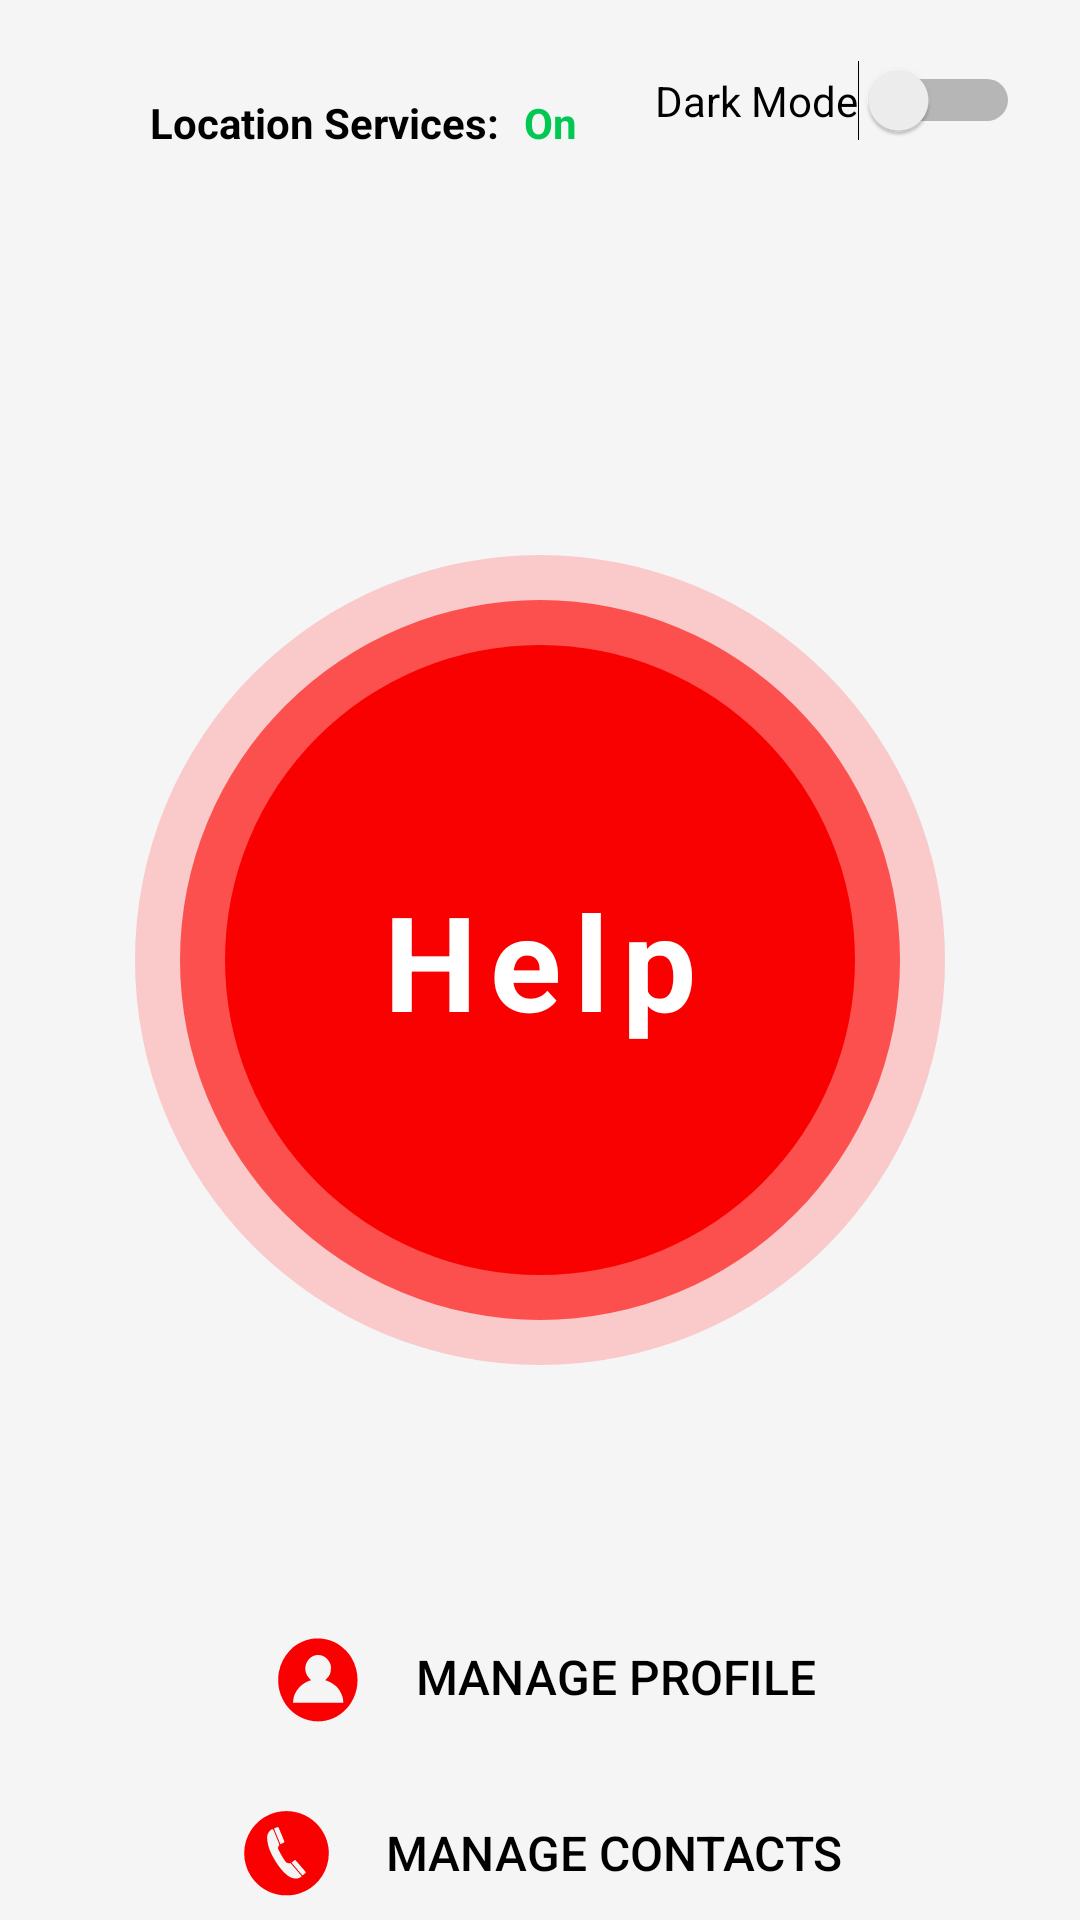

Android layout source for this screen:
<!-- AndroidManifest.xml: application theme Theme.EmergencyAndroidApp -->
<!-- res/layout/activity_main.xml -->
<?xml version="1.0" encoding="utf-8"?>
<RelativeLayout
    xmlns:android="http://schemas.android.com/apk/res/android"
    xmlns:tools="http://schemas.android.com/tools"
    android:id="@+id/rootLayout"
    android:layout_width="match_parent"
    android:layout_height="match_parent"
    android:background="@color/light_gray"
    tools:context=".MainActivity">

<FrameLayout
android:id="@+id/locationServicesContainer"
android:layout_width="match_parent"
android:layout_height="wrap_content"
android:layout_marginTop="16dp"
android:paddingHorizontal="20dp"
android:paddingVertical="5dp"
android:background="@drawable/manage_contacts_background"
android:layout_marginHorizontal="30dp">

<LinearLayout
    android:layout_width="match_parent"
    android:layout_height="wrap_content"
    android:orientation="horizontal"
    android:gravity="center_vertical">

    <TextView
        android:id="@+id/locationServicesLabel"
        android:layout_width="wrap_content"
        android:layout_height="wrap_content"
        android:text="Location Services:"
        android:textSize="14sp"
        android:textColor="#000"
        android:layout_marginEnd="8dp"
        android:textStyle="bold" />

    <TextView
        android:id="@+id/locationServicesStatus"
        android:layout_width="wrap_content"
        android:layout_height="wrap_content"
        android:text="On"
        android:textSize="14sp"
        android:textColor="#00C853"
        android:layout_marginEnd="8dp"
        android:textStyle="bold" />

    <ImageView
        android:id="@+id/profilePicture"
        android:layout_width="40dp"
        android:layout_height="40dp"
        android:layout_gravity="center" />
</LinearLayout>
</FrameLayout>

<FrameLayout
android:id="@+id/helpButton"
android:layout_width="270dp"
android:layout_height="270dp"
android:layout_centerInParent="true"
android:clipToOutline="true"
android:elevation="4dp">

<View
    android:layout_width="match_parent"
    android:layout_height="match_parent"
    android:background="@drawable/circle_outer" />

<View
    android:layout_width="240dp"
    android:layout_height="240dp"
    android:layout_gravity="center"
    android:background="@drawable/circle_middle" />

<View
    android:layout_width="210dp"
    android:layout_height="210dp"
    android:layout_gravity="center"
    android:background="@drawable/circle_inner" />

<TextView
    android:layout_width="wrap_content"
    android:layout_height="wrap_content"
    android:layout_gravity="center"
    android:text="Help"
    android:textSize="44sp"
    android:textColor="#FFFFFF"
    android:textStyle="bold"
    android:letterSpacing="0.1" />
</FrameLayout>

<androidx.appcompat.widget.AppCompatButton
android:id="@+id/manageContactsButton"
android:layout_width="wrap_content"
android:layout_height="wrap_content"
android:layout_centerHorizontal="true"
android:layout_below="@id/helpButton"
android:layout_marginTop="140dp"
android:text="Manage Contacts"
android:textSize="16sp"
android:textColor="#000"
android:background="@drawable/manage_contacts_background"
android:paddingHorizontal="16dp"
android:paddingVertical="8dp"
android:drawableLeft="@drawable/contacts"
android:drawablePadding="16dp" />

<androidx.appcompat.widget.AppCompatButton
android:id="@+id/manageProfile"
android:layout_width="wrap_content"
android:layout_height="wrap_content"
android:layout_centerHorizontal="true"
android:layout_below="@id/helpButton"
android:layout_marginTop="80dp"
android:text="Manage Profile"
android:drawableLeft="@drawable/profile"
android:drawablePadding="16dp"
android:textSize="16sp"
android:textColor="#000"
android:background="@drawable/manage_contacts_background"
android:paddingHorizontal="16dp"
android:paddingVertical="7dp" />

<Switch
android:id="@+id/themeSwitch"
android:layout_width="wrap_content"
android:layout_height="wrap_content"
android:layout_alignParentEnd="true"
android:layout_marginTop="20dp"
android:layout_marginEnd="20dp"
android:text="Dark Mode"
android:textColor="#000"
android:checked="false"
tools:ignore="HardcodedText,UseSwitchCompatOrMaterialXml" />

    </RelativeLayout>
<!-- resources referenced by this layout -->
<resources>
  <color name="light_gray">#F5F5F5</color>
  <!-- drawable circle_inner (drawable) -->
  <shape xmlns:android="http://schemas.android.com/apk/res/android"
      android:shape="oval">
      <solid android:color="#f90101" />
  </shape>
  <!-- drawable circle_middle (drawable) -->
  <shape xmlns:android="http://schemas.android.com/apk/res/android"
      android:shape="oval">
      <solid android:color="#fc504e" />
  </shape>
  <!-- drawable circle_outer (drawable) -->
  <shape xmlns:android="http://schemas.android.com/apk/res/android"
      android:shape="oval">
      <solid android:color="#fac9ca" />
  </shape>
  <!-- drawable profile (drawable) -->
  <vector xmlns:android="http://schemas.android.com/apk/res/android"
      android:width="34dp"
      android:height="30dp"
      android:viewportWidth="256"
      android:viewportHeight="216">
    <path
        android:pathData="M117.5,16.4c-10.3,1.7 -20,4.8 -29.9,9.8 -11.4,5.7 -16,9 -25.6,18.7 -14.1,14.2 -23,30.8 -27.2,51.1 -2.5,12.2 -2.1,31.5 1,43.2 7.7,28.8 25.3,50.9 51,64.1 39.1,20.1 86,12.9 116.5,-18 8.4,-8.5 12.7,-14.5 18.2,-25.3 7.7,-15.4 10.8,-28.5 10.6,-46.2 -0.1,-18 -5,-35.1 -14.5,-51.2 -8.7,-14.7 -26.7,-30.6 -43.3,-38.3 -16.5,-7.6 -39.3,-10.8 -56.8,-7.9zM146.2,57.8c6.5,2.8 13.3,9.4 16.5,16.1 2.4,4.7 2.8,6.9 2.8,13.6 0,9.9 -3,17.2 -9.9,23.8l-4.6,4.3 5.3,1.7c5.9,1.9 15.1,7.1 21.4,12.3 9.5,7.8 17.8,23.5 18.4,34.9l0.3,5 -62.9,-0 -63,-0 0.3,-5c1,-19.6 18.5,-40.3 39.9,-47.2l5.1,-1.6 -4.9,-4.8c-17.7,-17.2 -10.4,-46.7 13.4,-54.5 5.7,-1.9 16.1,-1.2 21.9,1.4z"
        android:fillColor="#f90101"
        android:strokeColor="#00000000"/>
  </vector>
  <style name="Theme.EmergencyAndroidApp" parent="Theme.MaterialComponents.DayNight.NoActionBar">
          <item name="android:windowBackground">@color/background_light</item>
          <item name="colorPrimary">@color/red</item>
          <item name="colorPrimaryVariant">@color/dark_red</item>
          <item name="colorOnPrimary">@color/white</item>
          <item name="colorSecondary">@color/white</item>
          <item name="colorSecondaryVariant">@color/light_gray</item>
          <item name="colorOnSecondary">@color/red</item>
          <item name="android:statusBarColor">@color/dark_red</item>
          <item name="android:textColorPrimary">@color/black</item>
          <item name="android:textColorSecondary">@color/gray</item>
      </style>
  <color name="background_light">#FFFFFF</color>
  <color name="red">#FF0000</color>
  <color name="dark_red">#CC0000</color>
  <color name="white">#FFFFFF</color>
  <color name="black">#000000</color>
  <color name="gray">#BDBDBD</color>
</resources>
